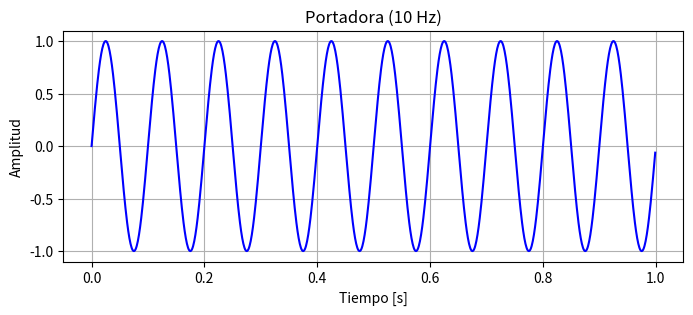

The script that saved this image:
import numpy as np
import matplotlib.pyplot as plt

def portadora(freq=10, duration=1, sample_rate=1000):
    """
    Grafica una portadora sinusoidal.
    
    Parámetros:
    - freq        : Frecuencia de la portadora (Hz)
    - duration    : Duración de la señal (s)
    - sample_rate : Frecuencia de muestreo (Hz)
    """
    t = np.linspace(0, duration, int(sample_rate * duration), endpoint=False)
    carrier = np.sin(2 * np.pi * freq * t)

    plt.figure(figsize=(8, 3))
    plt.plot(t, carrier, 'b')
    plt.title(f"Portadora ({freq} Hz)")
    plt.xlabel("Tiempo [s]")
    plt.ylabel("Amplitud")
    plt.grid(True)
    plt.show()


if __name__ == "__main__":
    portadora()
